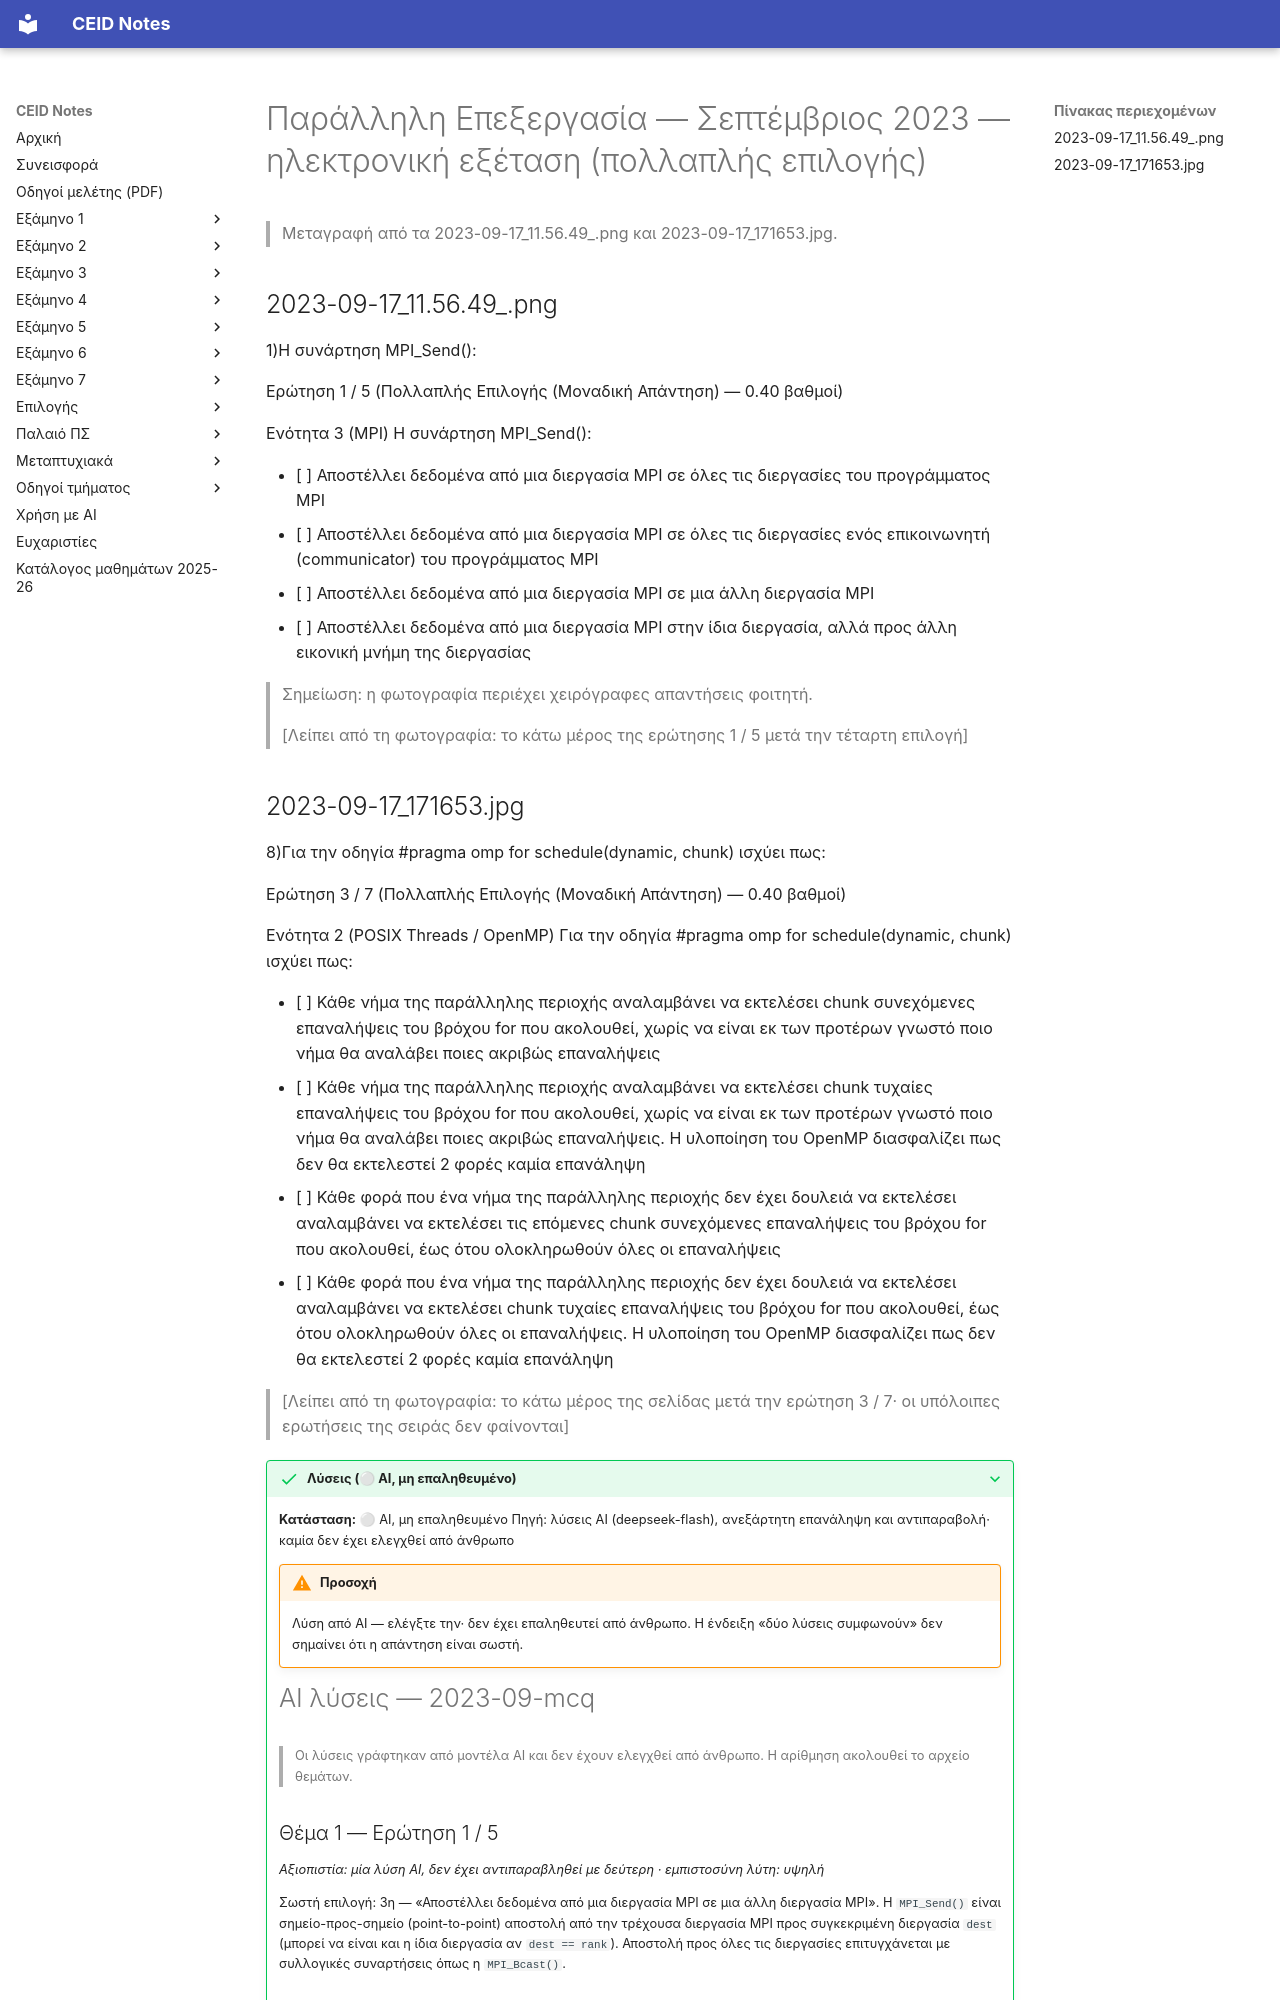

repository: kdngiorgos/ceid-notes · page: Electives (Μαθήματα Επιλογής)/Εαρινά (Spring)/Παράλληλη Επεξεργασία - CEID_25EE607/Previous Exams/2023-09-mcq.html · generator: mkdocs

---
course: CEID_25EE607
session: 2023-09-mcq
label: Σεπτέμβριος 2023 — ηλεκτρονική εξέταση (πολλαπλής επιλογής)
sources:
- 2023-09-17_11.56.49_.png
- 2023-09-17_171653.jpg
format: multiple-choice
duration_min: null
notes: δύο φωτογραφίες από την ίδια ημέρα (17/9/2023) με διαφορετικές σειρές ερωτήσεων (εμφανίζονται μόνο η ερώτηση 1 από 5 και η ερώτηση 3 από 7)· οι υπόλοιπες ερωτήσεις των δύο σειρών δεν υπάρχουν στις φωτογραφίες (partial)· ίσως δύο διαφορετικά κουίζ της ίδιας εξέτασης· έλεγχος στα πρωτότυπα
transcription: partial
solutions: ai-unverified
---
# Παράλληλη Επεξεργασία — Σεπτέμβριος 2023 — ηλεκτρονική εξέταση (πολλαπλής επιλογής)

> Μεταγραφή από τα 2023-09-17_11.56.49_.png και 2023-09-17_171653.jpg.

## 2023-09-17_11.56.49_.png

1)Η συνάρτηση MPI_Send():

Ερώτηση 1 / 5 (Πολλαπλής Επιλογής (Μοναδική Απάντηση) — 0.40 βαθμοί)

Ενότητα 3 (MPI)
Η συνάρτηση MPI_Send():

- [ ] Αποστέλλει δεδομένα από μια διεργασία MPI σε όλες τις διεργασίες του προγράμματος MPI
- [ ] Αποστέλλει δεδομένα από μια διεργασία MPI σε όλες τις διεργασίες ενός επικοινωνητή (communicator) του προγράμματος MPI
- [ ] Αποστέλλει δεδομένα από μια διεργασία MPI σε μια άλλη διεργασία MPI
- [ ] Αποστέλλει δεδομένα από μια διεργασία MPI στην ίδια διεργασία, αλλά προς άλλη εικονική μνήμη της διεργασίας

> Σημείωση: η φωτογραφία περιέχει χειρόγραφες απαντήσεις φοιτητή.

> [Λείπει από τη φωτογραφία: το κάτω μέρος της ερώτησης 1 / 5 μετά την τέταρτη επιλογή]
